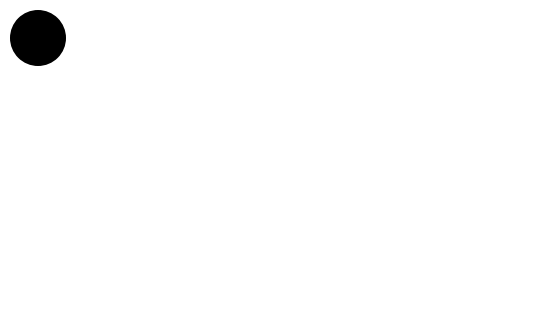

The matplotlib source for this figure: (Note: this script raises an exception after producing the figure.)
import matplotlib.pyplot as plt
from matplotlib.patches import Ellipse
from matplotlib.animation import FuncAnimation, PillowWriter


BASE_RADIUS = 1.0
BASE_DIAMETER = BASE_RADIUS * 2


def _key_poses():
    """
    Return the original 14 poses, but as key poses with explicit
    position (x, y) and squash/stretch scales (sx, sy).

    - Circles:       sx = 1,   sy = 1
    - Vert. stretch: sx < 1,   sy > 1
    - Horiz. squash: sx > 1,   sy < 1
    """
    circle = lambda x, y: {"x": x, "y": y, "sx": 1.0, "sy": 1.0}
    v_stretch = lambda x, y: {"x": x, "y": y, "sx": 0.8, "sy": 1.2}
    h_squash = lambda x, y: {"x": x, "y": y, "sx": 1.4, "sy": 0.6}

    poses = []

    # 4. Three circles of radius 1 at (1,9), (2,8), (3,7)
    poses.extend([
        circle(1, 9),
        circle(2, 8),
        circle(3, 7),
    ])

    # 5. Ellipse at (5,3), stretched vertically
    poses.append(v_stretch(5, 3))

    # 6. Horizontally stretched ball at (6,0)
    poses.append(h_squash(6, 0))

    # 7. Vertically stretched ball at (7,3)
    poses.append(v_stretch(7, 3))

    # 8. Three circles at (8,5), (9,6), (10,5)
    poses.extend([
        circle(8, 5),
        circle(9, 6),
        circle(10, 5),
    ])

    # 9. Circle of radius 1.5 at (11,3) – treat as slightly larger circle
    poses.append({"x": 11, "y": 3, "sx": 1.2, "sy": 1.2})

    # 10. Horizontally stretched ball at (12,0)
    poses.append(h_squash(12, 0))

    # 11. Vertically stretched ball at (12,3)
    poses.append(v_stretch(12, 3))

    # 12. Three circles at (14,4), (15,5), (16,4)
    poses.extend([
        circle(14, 4),
        circle(15, 5),
        circle(16, 4),
    ])

    # 13. Circle of radius 1.5 at (17,2)
    poses.append({"x": 17, "y": 2, "sx": 1.2, "sy": 1.2})

    # 14. Horizontally stretched ball at (18,0)
    poses.append(h_squash(18, 0))

    return poses


def _ease_in_out(t: float) -> float:
    """Smoothstep easing: slow in, fast middle, slow out."""
    return t * t * (3 - 2 * t)


def _tween_poses(poses, steps_between: int = 4):
    """
    Create in-between frames between each key pose using easing.

    For each consecutive pair of poses p0 -> p1, we generate
    `steps_between` interpolated poses, then include p1.
    """
    if not poses:
        return []

    frames = [poses[0]]

    for i in range(len(poses) - 1):
        p0 = poses[i]
        p1 = poses[i + 1]

        for step in range(1, steps_between + 1):
            t = step / (steps_between + 1)
            te = _ease_in_out(t)

            frame = {
                "x": p0["x"] + (p1["x"] - p0["x"]) * te,
                "y": p0["y"] + (p1["y"] - p0["y"]) * te,
                "sx": p0["sx"] + (p1["sx"] - p0["sx"]) * te,
                "sy": p0["sy"] + (p1["sy"] - p0["sy"]) * te,
            }
            frames.append(frame)

        frames.append(p1)

    return frames


def _update_ellipse_from_frame(ellipse: Ellipse, frame: dict):
    """Apply position and squash/stretch to an existing ellipse."""
    x = frame["x"]
    y = frame["y"]
    sx = frame["sx"]
    sy = frame["sy"]

    ellipse.center = (x, y)
    ellipse.width = BASE_DIAMETER * sx
    ellipse.height = BASE_DIAMETER * sy


def animate_bouncing_ball_v2(
    output_path: str = "prompt2/bouncing_ball_v2.gif",
    steps_between: int = 4,
):
    """
    Improved bouncing ball:
    - Uses your original 14 poses as key poses.
    - Adds eased in-between frames for smoother motion.
    - Interpolates squash/stretch continuously instead of snapping.
    """

    key_poses = _key_poses()
    frames = _tween_poses(key_poses, steps_between=steps_between)

    fig, ax = plt.subplots(figsize=(8, 4))
    ax.set_aspect("equal")
    ax.axis("off")

    # Coordinate system: x from 0‑19, y from -1‑10 to add a bit of margin
    ax.set_xlim(0, 19)
    ax.set_ylim(-1, 10)

    # Initial ellipse
    initial = frames[0]
    ball = Ellipse(
        (initial["x"], initial["y"]),
        width=BASE_DIAMETER * initial["sx"],
        height=BASE_DIAMETER * initial["sy"],
        facecolor="black",
        edgecolor="none",
        alpha=1.0,
    )
    ax.add_patch(ball)

    def update(i):
        frame = frames[i]
        _update_ellipse_from_frame(ball, frame)
        return [ball]

    anim = FuncAnimation(
        fig,
        update,
        frames=len(frames),
        interval=10,  # ms between frames (lower = faster)
        blit=True,
        repeat=True,
    )

    writer = PillowWriter(fps=24)
    anim.save(output_path, writer=writer)
    plt.close(fig)


if __name__ == "__main__":
    animate_bouncing_ball_v2()
